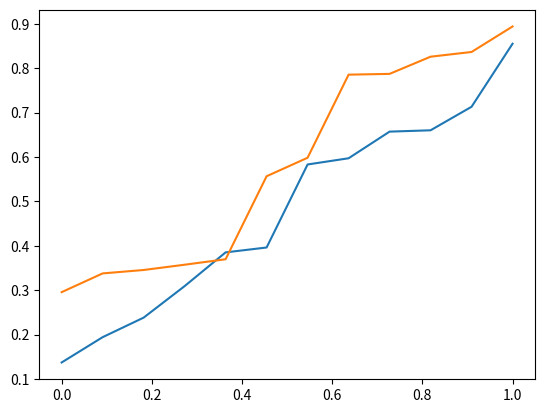

Write the Python code that produced this figure.
Observation = [0.385, 0.137, 0.855, 0.396, 0.309, 0.238, 0.597, 0.657, 0.713, 0.583, 0.660, 0.194]

import matplotlib.pyplot as plt
import numpy as np
from scipy import stats

rng = np.random.default_rng() #seed = 42

F_x = stats.uniform.rvs(size=len(Observation), random_state=rng)

x = np.linspace(0,1,len(Observation))

plt.plot(x,sorted(Observation))
plt.plot(x,sorted(F_x))
plt.show()

stats.kstest(Observation,F_x)

